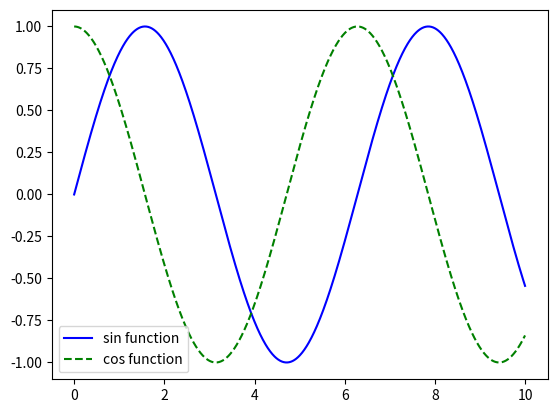

Here is the Python script that generated this plot:
import numpy as np
import matplotlib.pyplot as plt

x = np.linspace(0,10,1000) 
plt.plot(x, np.sin(x), color='blue', label="sin function")
plt.plot(x, np.cos(x), color='green', linestyle ='--', label="cos function")
plt.legend()
plt.show() 
